The GitHub repository schwein69/VA_Project contains a labelled image folder "dataset" with 5 categories: fist, index finger pointing, open palm, pinch, two fingers. Examples follow, each with its label.

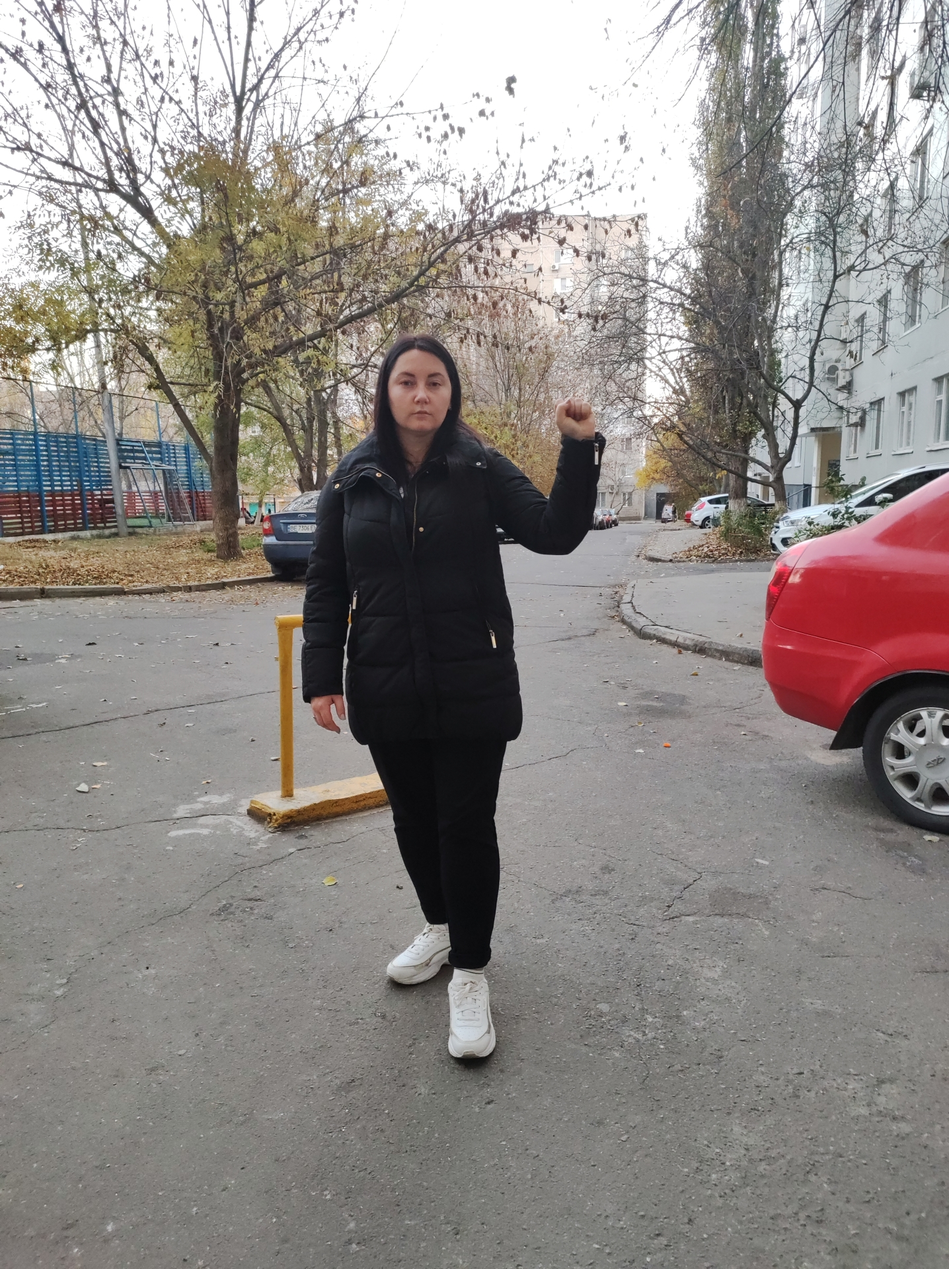
Label: fist

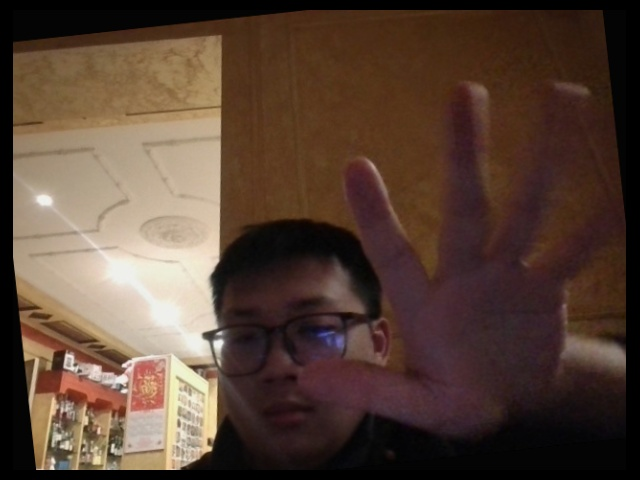
Label: open palm

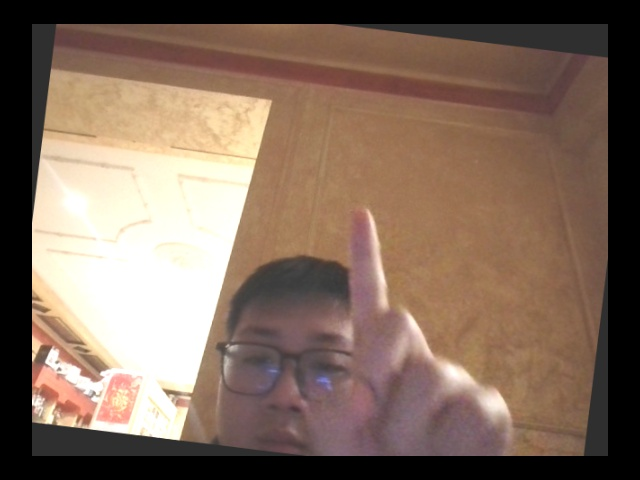
Label: index finger pointing

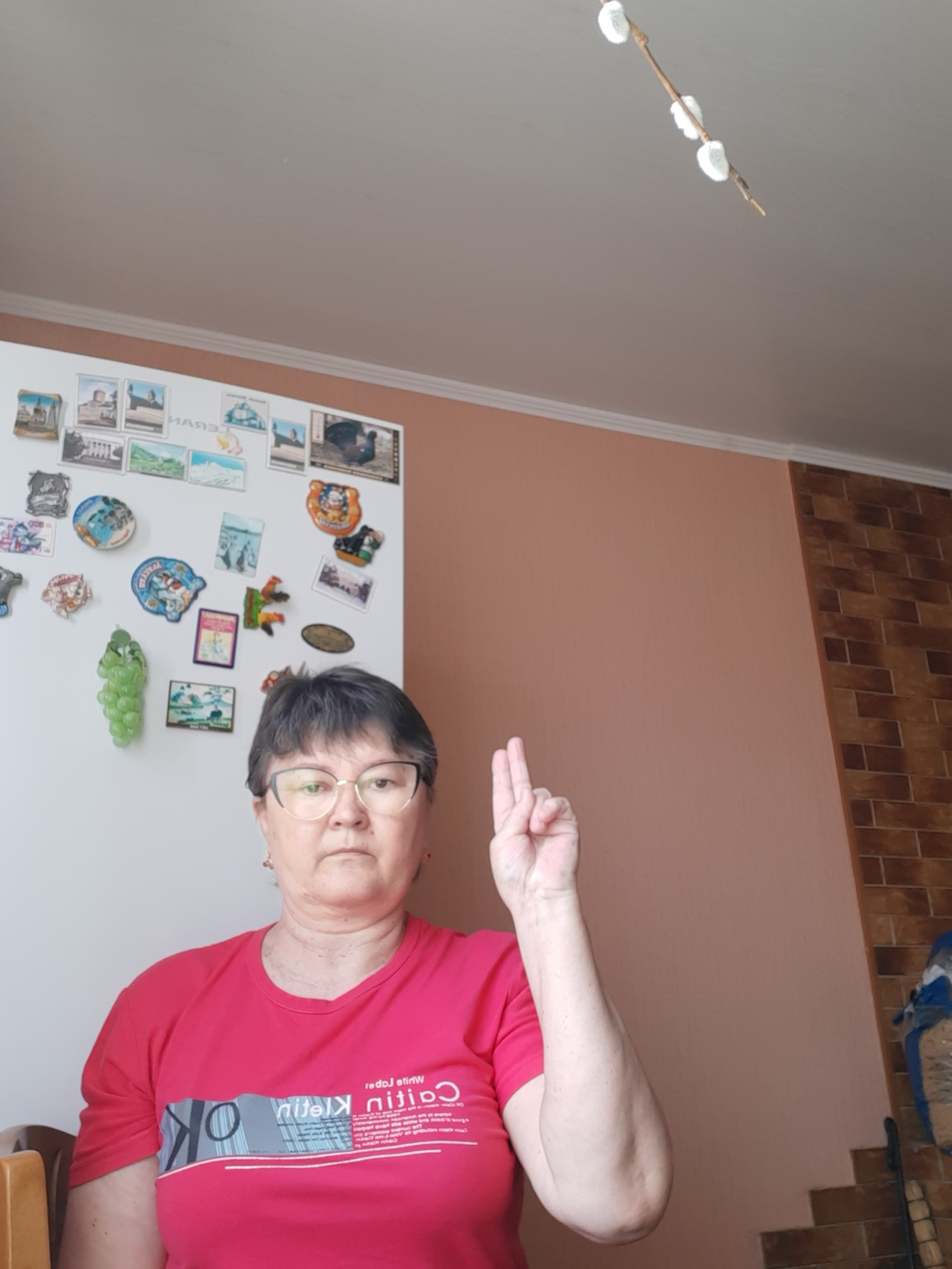
Label: two fingers

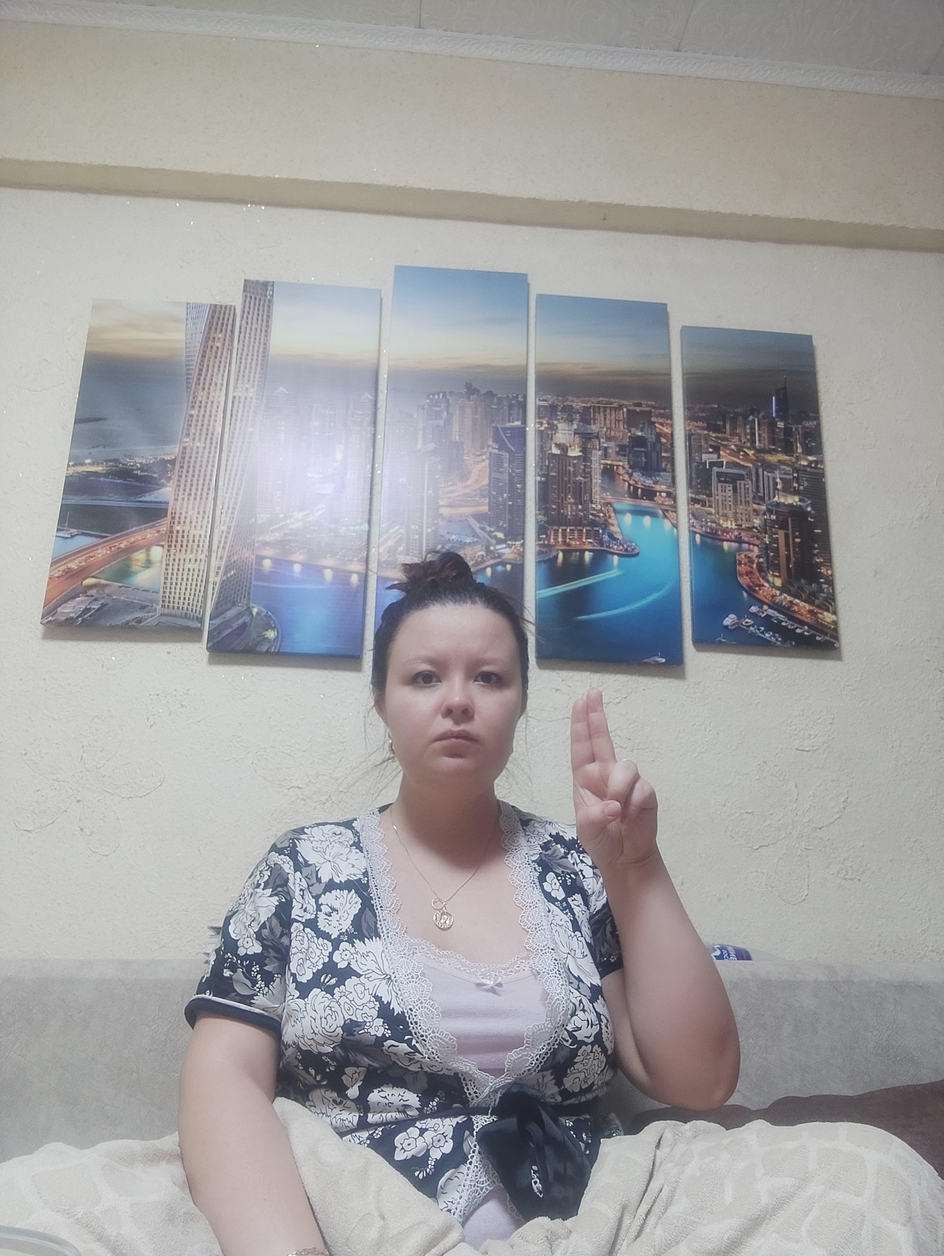
Label: two fingers

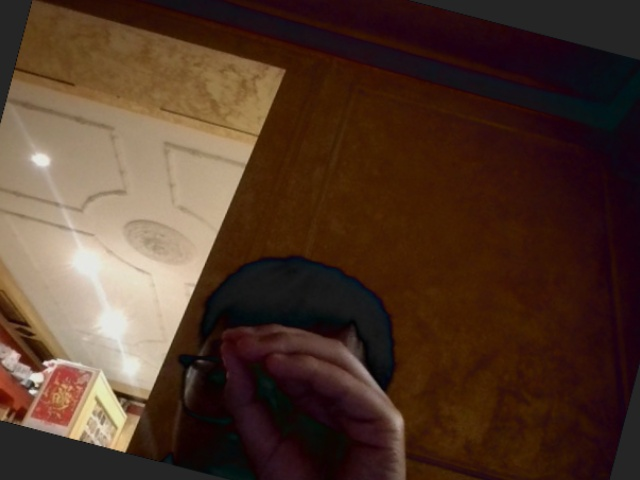
Label: pinch
